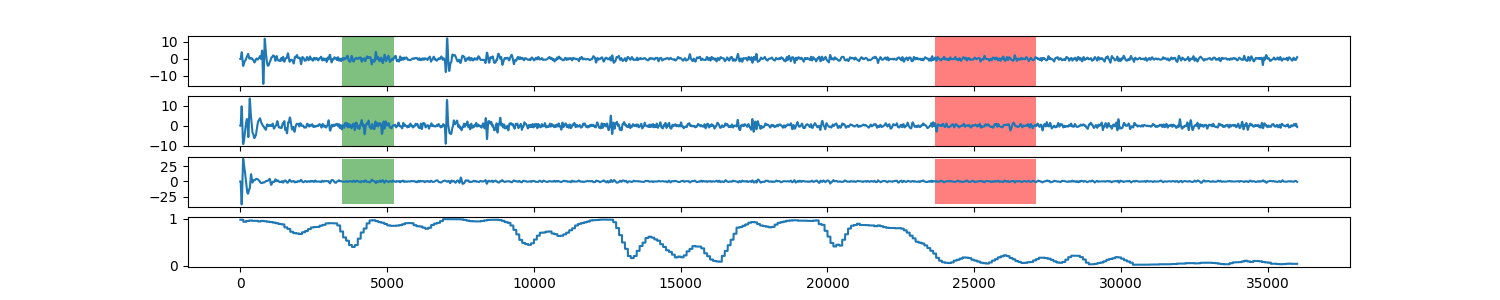

Data behind this chart, as committed beside it:
0, 0.981837025397
1, 0.9818
2, 0.9818
3, 0.9818
4, 0.9818
5, 0.9818
6, 0.9818
7, 0.9818
8, 0.9818
9, 0.9818
10, 0.9818
11, 0.9818
12, 0.9818
13, 0.9818
14, 0.9818
15, 0.9818
16, 0.9818
17, 0.9818
18, 0.9818
19, 0.9818
20, 0.9818
21, 0.9818
22, 0.9818
23, 0.9818
24, 0.9818
25, 0.9818
26, 0.9818
27, 0.9818
28, 0.9818
29, 0.9818
30, 0.9818
31, 0.9818
32, 0.9818
33, 0.9818
34, 0.9818
35, 0.9818
36, 0.9818
37, 0.9818
38, 0.9818
39, 0.9818
40, 0.9818
41, 0.9818
42, 0.9818
43, 0.9818
44, 0.9818
45, 0.9818
46, 0.9818
47, 0.9818
48, 0.9818
49, 0.9818
50, 0.9818
51, 0.9818
52, 0.9818
53, 0.9818
54, 0.9818
55, 0.9818
56, 0.9818
57, 0.9818
58, 0.9818
59, 0.9818
60, 0.9818
... 35,939 more rows
